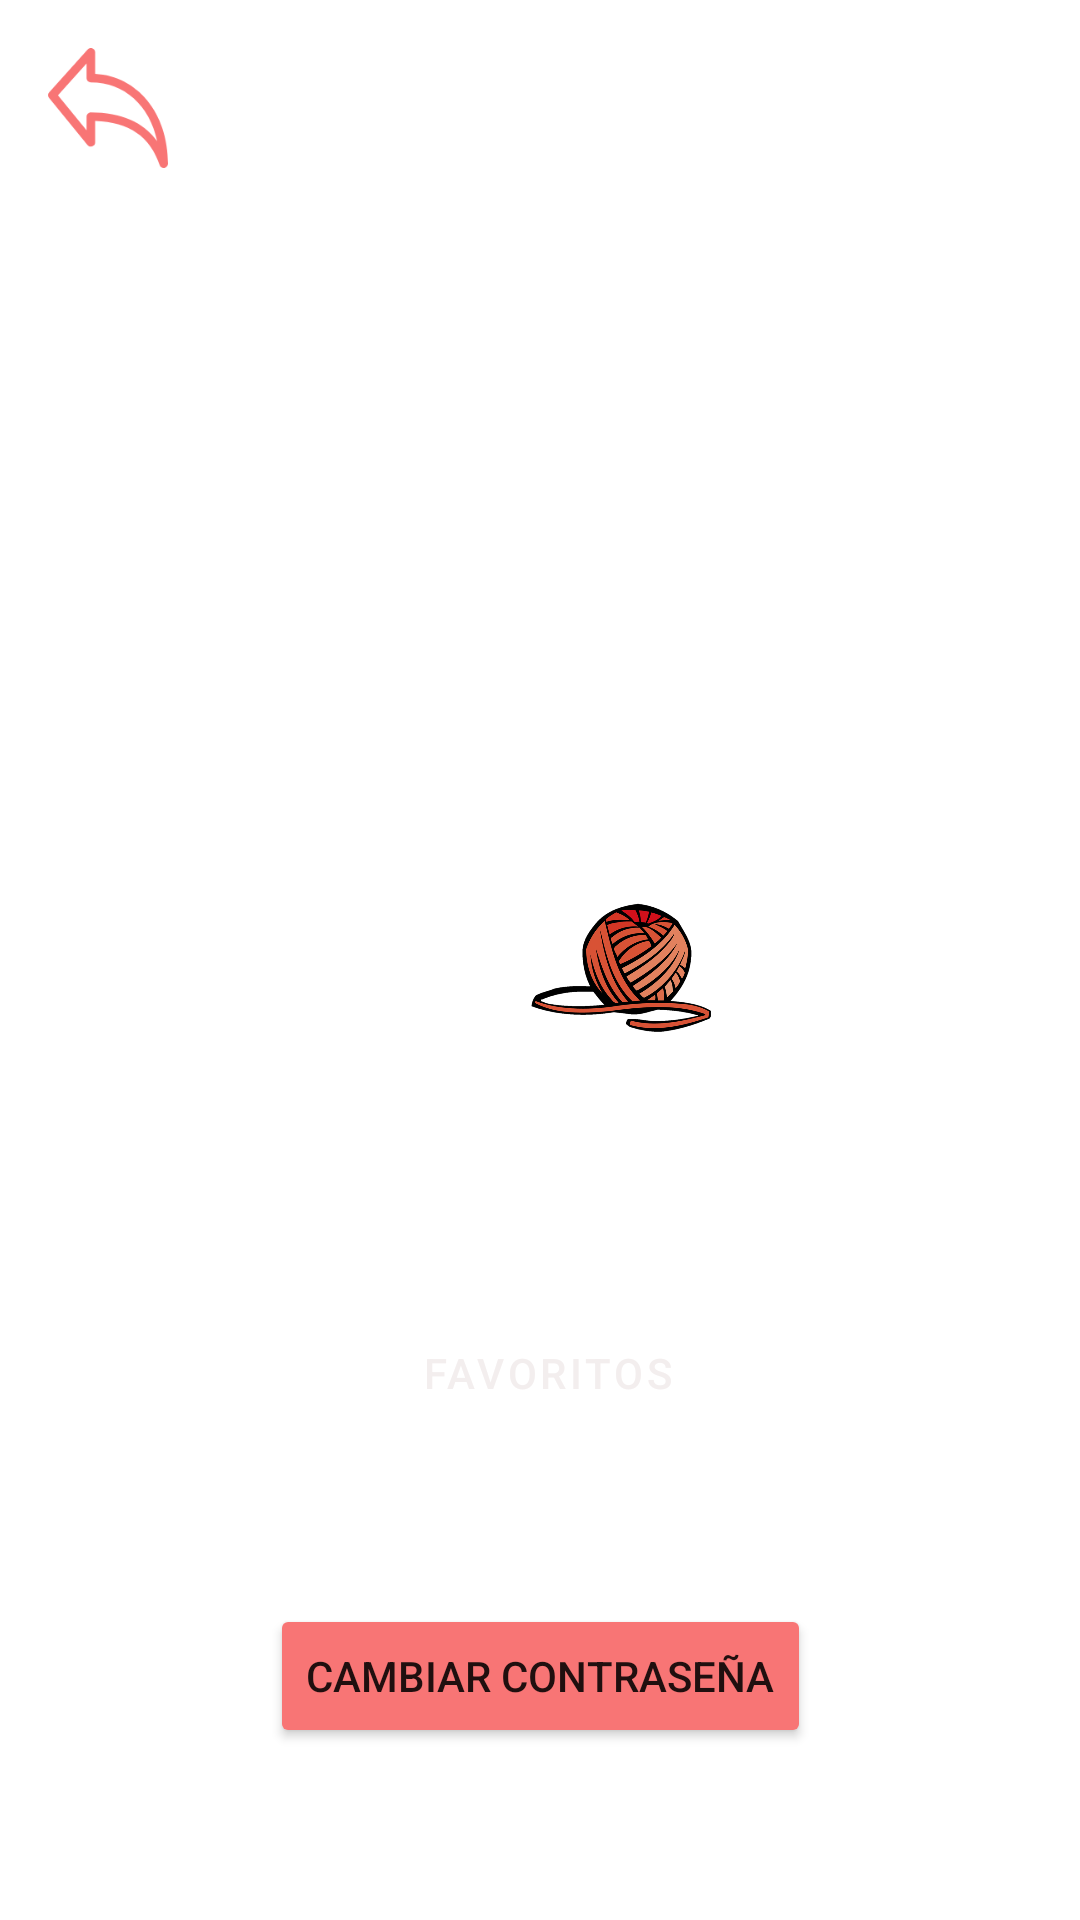

Layout XML and referenced resources for this Android screen:
<!-- AndroidManifest.xml: application theme Theme.FirebaseLoginKotlin -->
<!-- res/layout/activity_user_account.xml -->
<?xml version="1.0" encoding="utf-8"?>
<androidx.constraintlayout.widget.ConstraintLayout xmlns:android="http://schemas.android.com/apk/res/android"
    xmlns:app="http://schemas.android.com/apk/res-auto"
    xmlns:tools="http://schemas.android.com/tools"
    android:layout_width="match_parent"
    android:layout_height="match_parent"
    android:contentDescription="Patrones basicos"
    tools:context=".activities.UserAccount">

    <ImageView
        android:id="@+id/imageView5"
        android:layout_width="125dp"
        android:layout_height="109dp"
        app:layout_constraintBottom_toBottomOf="parent"
        app:layout_constraintEnd_toEndOf="parent"
        app:layout_constraintStart_toStartOf="parent"
        app:layout_constraintTop_toTopOf="parent"
        app:layout_constraintVertical_bias="0.418"
        app:srcCompat="@drawable/ic_user" />

    <ImageView
        android:id="@+id/imageView8"
        android:layout_width="63dp"
        android:layout_height="62dp"
        app:layout_constraintBottom_toBottomOf="parent"
        app:layout_constraintEnd_toEndOf="parent"
        app:layout_constraintHorizontal_bias="0.589"
        app:layout_constraintStart_toStartOf="parent"
        app:layout_constraintTop_toTopOf="parent"
        app:layout_constraintVertical_bias="0.499"
        app:srcCompat="@drawable/decoration1" />

    <ImageView
        android:id="@+id/backImageView2"
        android:layout_width="wrap_content"
        android:layout_height="wrap_content"
        android:layout_marginStart="16dp"
        android:layout_marginTop="16dp"
        android:contentDescription="@string/all"
        app:layout_constraintStart_toStartOf="parent"
        app:layout_constraintTop_toTopOf="parent"
        app:srcCompat="@drawable/ic_back"
        tools:ignore="VectorDrawableCompat" />

    <TextView
        android:id="@+id/textView"
        android:layout_width="wrap_content"
        android:layout_height="wrap_content"
        android:layout_marginTop="72dp"
        android:layout_marginEnd="152dp"
        android:textColor="#000000"
        android:textSize="24sp"
        app:layout_constraintEnd_toEndOf="parent"
        app:layout_constraintTop_toTopOf="parent"
        tools:text="@string/title_profile_account" />

    <Button
        android:id="@+id/button2"
        style="@style/Widget.MaterialComponents.Button.Icon"
        android:layout_width="0dp"
        android:layout_height="0dp"
        android:layout_marginTop="531dp"
        android:layout_marginBottom="48dp"
        android:backgroundTint="@color/color_rojo"
        android:text="@string/link_sign_out_account"
        app:icon="@android:drawable/ic_media_previous"
        app:layout_constraintBottom_toBottomOf="parent"
        app:layout_constraintEnd_toEndOf="parent"
        app:layout_constraintStart_toStartOf="parent"
        app:layout_constraintTop_toBottomOf="@+id/textView"
        tools:ignore="TextContrastCheck" />


    <TextView
        android:id="@+id/textView7"
        android:layout_width="wrap_content"
        android:layout_height="wrap_content"
        android:layout_marginTop="64dp"
        android:textAlignment="center"
        android:textSize="18sp"
        app:layout_constraintEnd_toEndOf="parent"
        app:layout_constraintStart_toStartOf="parent"
        app:layout_constraintTop_toBottomOf="@+id/textView"
        tools:text="@string/email_user_account" />

    <Button
        android:id="@+id/button3"
        style="@style/Widget.MaterialComponents.Button.Icon"
        android:layout_width="wrap_content"
        android:layout_height="wrap_content"
        android:backgroundTint="@color/color_rojo"
        android:foregroundTint="#00000000"
        android:text="@string/favorite"
        android:textColor="#F3EEEE"
        app:icon="@android:drawable/ic_menu_add"

        app:iconTint="#FFFFFF"
        app:layout_constraintBottom_toTopOf="@+id/button2"
        app:layout_constraintEnd_toEndOf="parent"
        app:layout_constraintHorizontal_bias="0.517"
        app:layout_constraintStart_toStartOf="parent"
        app:layout_constraintTop_toBottomOf="@+id/textView7"
        app:layout_constraintVertical_bias="0.611" />

    <Button
        android:id="@+id/button4"
        android:layout_width="wrap_content"
        android:layout_height="wrap_content"
        android:text="@string/change_password"
        android:backgroundTint="@color/color_rojo"
        app:layout_constraintBottom_toTopOf="@+id/button2"
        app:layout_constraintEnd_toEndOf="parent"
        app:layout_constraintStart_toStartOf="parent"
        app:layout_constraintTop_toBottomOf="@+id/button3" />
</androidx.constraintlayout.widget.ConstraintLayout>
<!-- resources referenced by this layout -->
<resources>
  <color name="color_rojo">#F87575</color>
  <!-- drawable decoration1: png bitmap (drawable, 167900 bytes) -->
  <!-- drawable ic_back (drawable) -->
  <vector xmlns:android="http://schemas.android.com/apk/res/android"
      android:width="40dp"
      android:height="40dp"
      android:viewportWidth="477.862"
      android:viewportHeight="477.862">
    <path
        android:fillColor="#F87575"
        android:pathData="M187.722,102.856V17.062C187.719,7.636 180.076,-0.003 170.65,0c-4.834,0.001 -9.44,2.053 -12.676,5.644L4.375,176.311c-5.617,6.256 -5.842,15.67 -0.529,22.187l153.6,187.733c5.968,7.295 16.72,8.371 24.016,2.403c3.952,-3.233 6.249,-8.066 6.26,-13.172v-85.043c134.827,4.386 218.965,62.02 256.888,175.787c2.326,6.96 8.841,11.653 16.179,11.656c0.92,0.003 1.84,-0.072 2.748,-0.222c8.256,-1.347 14.319,-8.479 14.319,-16.845C477.855,259.818 356.87,112.174 187.722,102.856zM170.655,255.995c-9.426,0 -17.067,7.641 -17.067,17.067v54.613L39.532,188.257l114.057,-126.72v57.924c0,9.426 7.641,17.067 17.067,17.067c134.144,0 234.53,92.826 264.124,234.462C379.841,294.6 291.385,255.995 170.655,255.995z"/>
  </vector>
  <string name="all">TODO</string>
  <string name="change_password">Cambiar contraseña</string>
  <string name="email_user_account" translatable="false">email_user_account</string>
  <string name="favorite">Favoritos</string>
  <string name="link_sign_out_account">Cerrar sesion</string>
  <string name="title_profile_account">Mi cuenta</string>
  <style name="Theme.FirebaseLoginKotlin" parent="Theme.MaterialComponents.DayNight.NoActionBar">
          
          <item name="colorPrimary">@color/purple_500</item>
          <item name="colorPrimaryVariant">@color/purple_700</item>
          <item name="colorOnPrimary">@color/white</item>
          
          <item name="colorSecondary">@color/teal_200</item>
          <item name="colorSecondaryVariant">@color/teal_700</item>
          <item name="colorOnSecondary">@color/black</item>
          
          <item name="android:statusBarColor" tools:targetApi="l">?attr/colorOnPrimary</item>
          
  
      </style>
  <color name="purple_500">#FF6200EE</color>
  <color name="purple_700">#6532e6</color>
  <color name="white">#FFFFFFFF</color>
  <color name="teal_200">#FF03DAC5</color>
  <color name="teal_700">#FF018786</color>
  <color name="black">#FF000000</color>
</resources>
